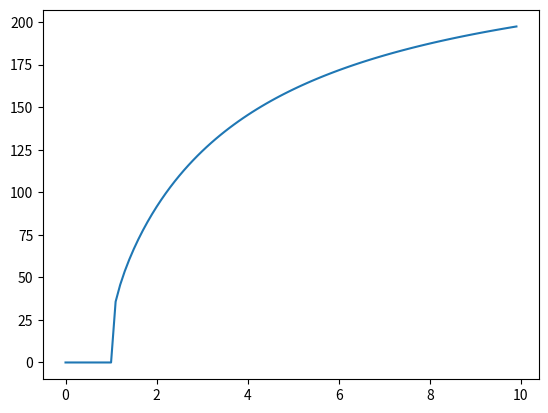

Generate this figure with matplotlib:
# -*- coding: utf-8 -*-
"""
Created on Sun Jun 16 08:52:13 2019

@author: user
"""

import numpy as np
import matplotlib.pyplot as plt

I = np.arange(0, 10, 0.1)
tau = 1e-2 #sec
R = 1
V_th = 1
delta_abs = 4e-3 #sec
rate = 1 / (delta_abs + tau*np.log(R*I/(R*I-V_th)))
rate[np.isnan(rate)] = 0
plt.plot(I, rate)